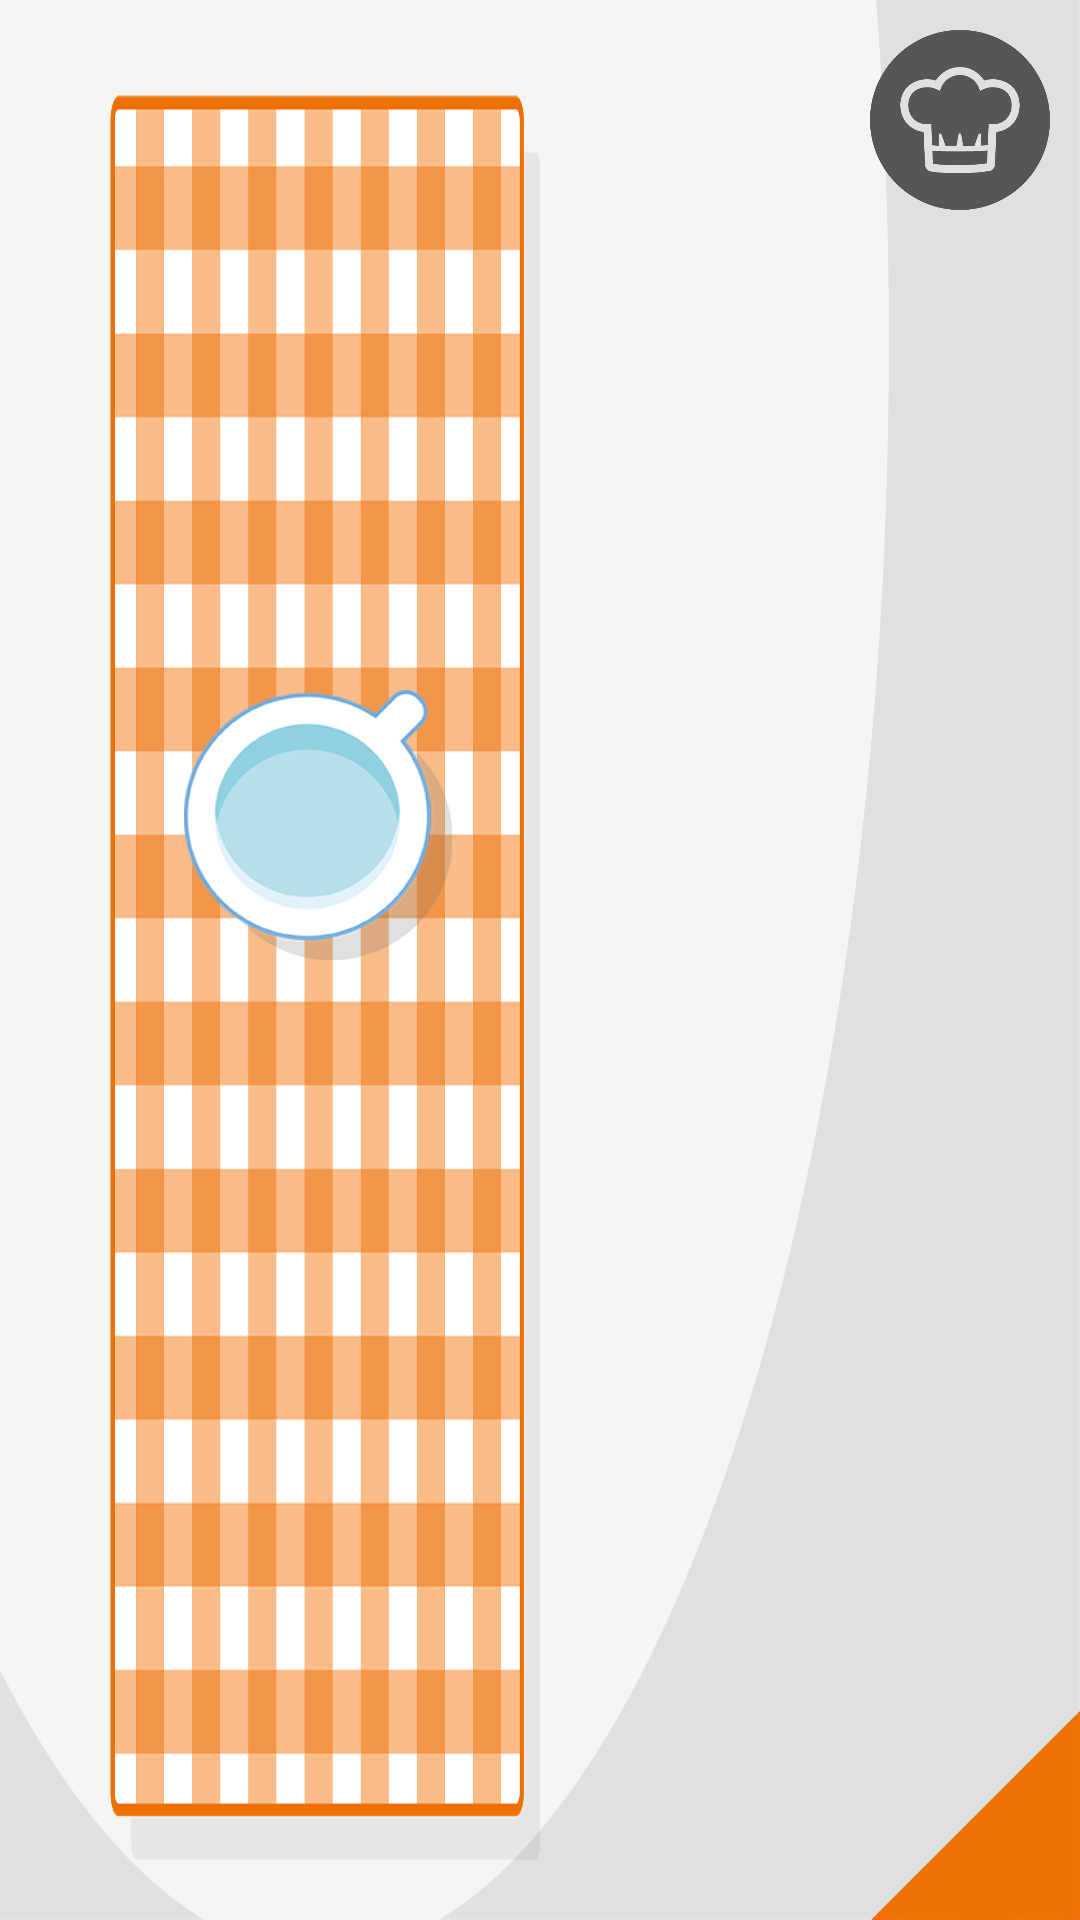

Android layout source for this screen:
<!-- AndroidManifest.xml: application theme AppTheme -->
<!-- res/layout/activity_main.xml -->
<RelativeLayout xmlns:android="http://schemas.android.com/apk/res/android"
    xmlns:tools="http://schemas.android.com/tools" android:layout_width="match_parent"
    android:layout_height="match_parent"
    tools:context=".MainActivity"
    android:id="@+id/linear_main"
    android:background="@drawable/sfondo"
    android:orientation="horizontal">
    <ImageView
        android:layout_width="60dp"
        android:layout_height="60dp"
        android:id="@+id/imageView"
        android:src="@drawable/logo_chef"
        android:layout_alignParentTop="true"
        android:layout_alignParentEnd="true"
        android:layout_marginRight="10dp"
        android:layout_marginTop="10dp"

        />
    <LinearLayout
        android:paddingLeft="32dp"
        android:paddingRight="32dp"
        android:paddingTop="20dp"
        android:paddingBottom="20dp"
        android:layout_width="fill_parent"
        android:layout_height="fill_parent"
        android:gravity="center">
        <RelativeLayout
            android:layout_width="0dp"
            android:layout_weight="1"
            android:layout_height="fill_parent"
            android:layout_below="@+id/logo"
            android:background="@drawable/tovaglia"
            android:layout_gravity="center_vertical">
            <ImageView
                android:layout_width="90dp"
                android:layout_height="90dp"
                android:id="@+id/tazza"
                android:layout_gravity="center_horizontal"
                android:layout_centerHorizontal="true"
                android:src="@drawable/tazza"
                android:layout_above="@+id/table"
                />
            <GridView
               android:id="@+id/table"
               android:numColumns="2"
               android:layout_width="wrap_content"
               android:layout_height="wrap_content"
               android:columnWidth="220dp"
               android:layout_centerInParent = "true"
               android:listSelector="#00000000"
               android:gravity="center"
                />
        </RelativeLayout>
        <RelativeLayout
            android:paddingLeft="16dp"
            android:layout_width="0dp"
            android:layout_weight="1"
            android:layout_height="fill_parent"
            android:layout_below="@+id/logo"
            android:layout_gravity="center"
            >

            <ImageView
                android:layout_width="200dp"
                android:layout_height="200dp"
                android:id="@+id/selected_dish"
                android:layout_gravity="center_horizontal"
                android:layout_centerHorizontal="true"
                android:layout_marginBottom="10dp"
                />

            <GridView
                android:id="@+id/ingredients"
                android:layout_width="wrap_content"
                android:numColumns="3"
                android:layout_height="wrap_content"
                android:columnWidth="120dp"
                android:gravity="center"
                android:layout_gravity="center_vertical"
                android:stretchMode="spacingWidthUniform"
                android:listSelector="#00000000"
                android:layout_alignParentStart="true"
                android:layout_marginTop="20dp"
                android:layout_below="@+id/selected_dish" />

        </RelativeLayout>
    </LinearLayout>

    <ImageView
        android:layout_width="70dp"
        android:layout_height="70dp"
        android:id="@+id/team"
        android:src="@drawable/orange_team"
        android:layout_alignParentBottom="true"
        android:layout_alignParentEnd="true"
        />

</RelativeLayout>
<!-- resources referenced by this layout -->
<resources>
  <!-- drawable logo_chef: png bitmap (drawable-xxhdpi, 11909 bytes) -->
  <!-- drawable orange_team: png bitmap (drawable-xxhdpi, 6861 bytes) -->
  <!-- drawable sfondo: png bitmap (drawable-xxhdpi, 70432 bytes) -->
  <!-- drawable tazza: png bitmap (drawable-xxhdpi, 21264 bytes) -->
  <!-- drawable tovaglia: png bitmap (drawable-xxhdpi, 54754 bytes) -->
  <style name="AppTheme" parent="android:Theme.Holo.Light.DarkActionBar">
          
      </style>
</resources>
